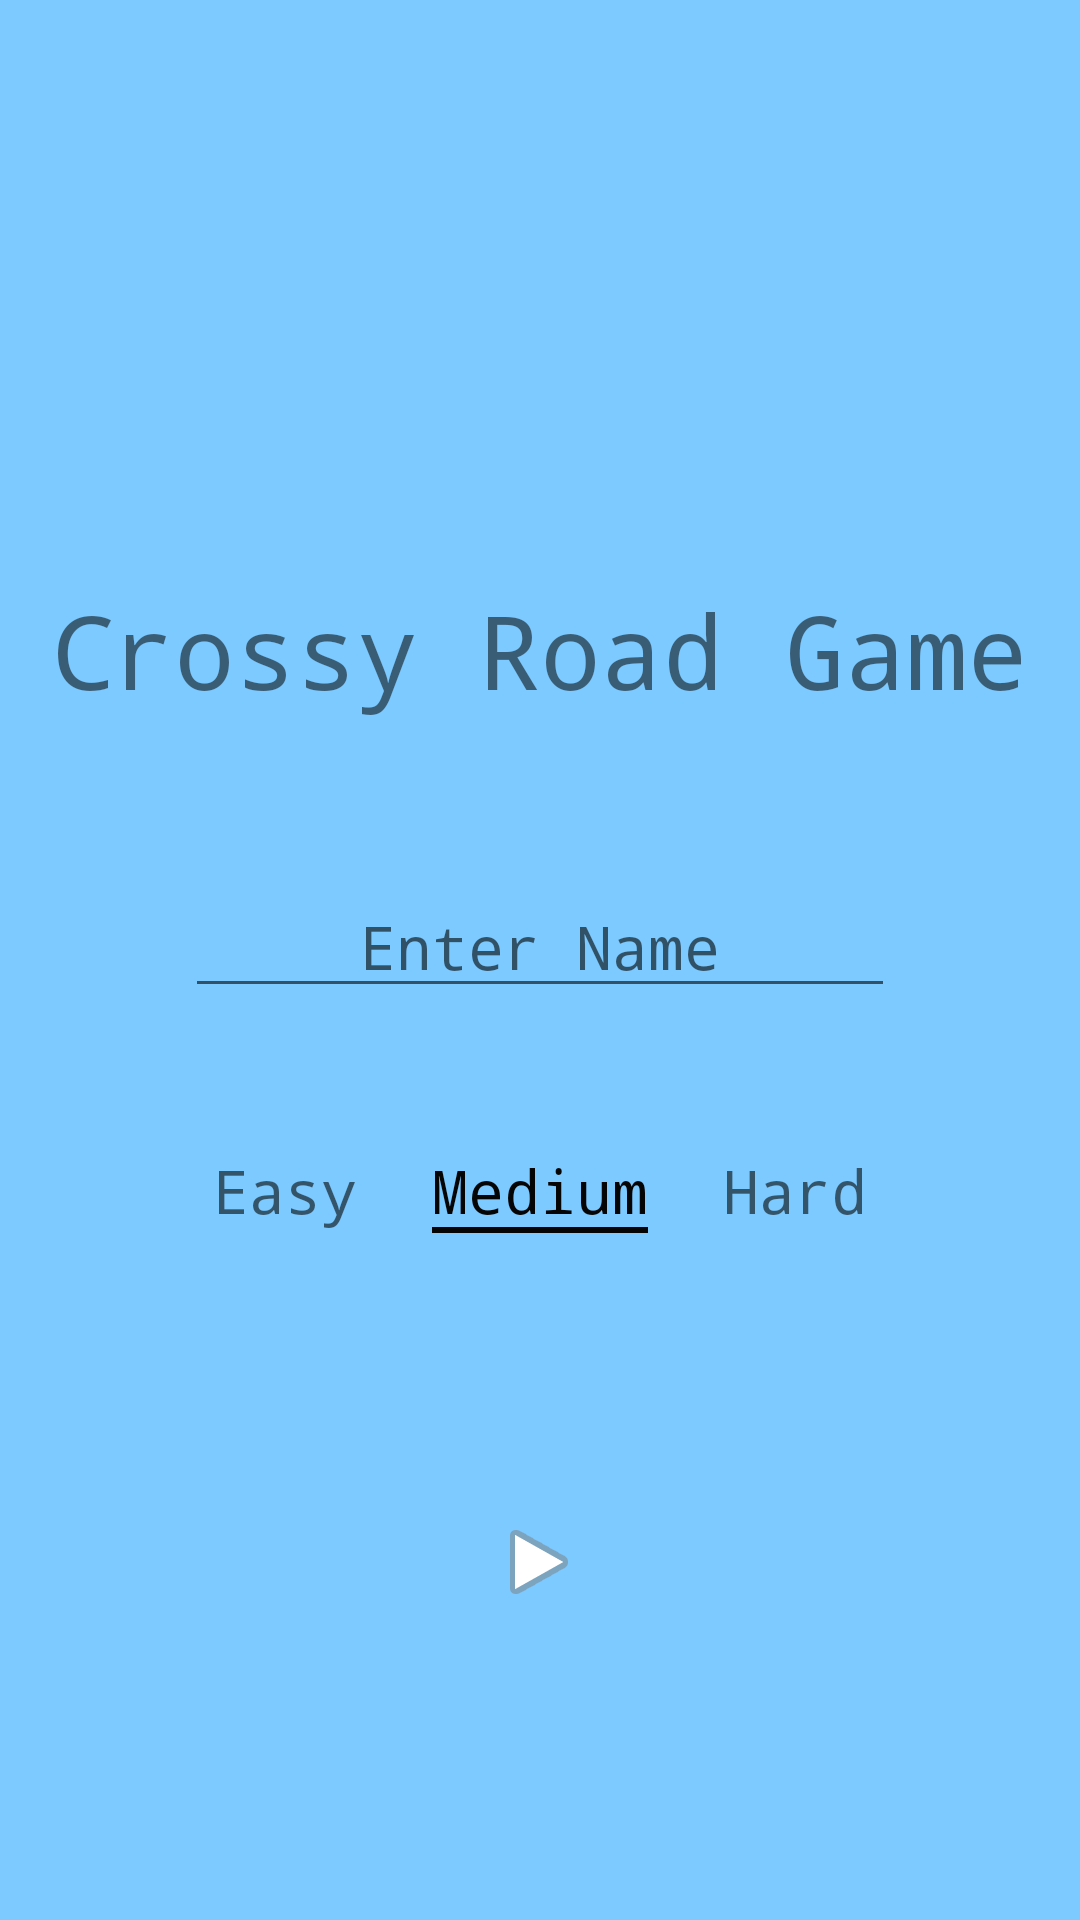

Layout XML and referenced resources for this Android screen:
<!-- AndroidManifest.xml: application theme Theme.CS2340Project -->
<!-- res/layout/activity_customization_screen.xml -->
<?xml version="1.0" encoding="utf-8"?>
<androidx.constraintlayout.widget.ConstraintLayout xmlns:android="http://schemas.android.com/apk/res/android"
    xmlns:app="http://schemas.android.com/apk/res-auto"
    xmlns:tools="http://schemas.android.com/tools"
    android:layout_width="match_parent"
    android:layout_height="match_parent"
    android:background="@color/background"
    tools:context=".CustomizationScreen">

    <TextView
        android:id="@+id/titleText"
        android:layout_width="wrap_content"
        android:layout_height="wrap_content"
        android:fontFamily="monospace"
        android:text="Crossy Road Game"
        android:textSize="34sp"
        app:layout_constraintBottom_toBottomOf="parent"
        app:layout_constraintEnd_toEndOf="parent"
        app:layout_constraintStart_toStartOf="parent"
        app:layout_constraintTop_toTopOf="parent"
        app:layout_constraintVertical_bias="0.326" />

    <EditText
        android:id="@+id/playerName"
        android:layout_width="wrap_content"
        android:layout_height="wrap_content"
        android:ems="10"
        android:fontFamily="monospace"
        android:hint="Enter Name"
        android:inputType="textPersonName"
        android:textAlignment="center"
        android:textSize="20sp"
        app:layout_constraintBottom_toBottomOf="parent"
        app:layout_constraintEnd_toEndOf="parent"
        app:layout_constraintStart_toStartOf="parent"
        app:layout_constraintTop_toBottomOf="@+id/titleText"
        app:layout_constraintVertical_bias="0.148" />

    <ImageButton
        android:id="@+id/imageButton"
        android:layout_width="85dp"
        android:layout_height="60dp"
        android:background="@drawable/rounded_corner"
        android:contentDescription="Play Game Button"
        android:backgroundTint="@color/btnColor"
        android:onClick="onPlayBtnClick"
        app:layout_constraintBottom_toBottomOf="parent"
        app:layout_constraintEnd_toEndOf="parent"
        app:layout_constraintHorizontal_bias="0.498"
        app:layout_constraintStart_toStartOf="parent"
        app:layout_constraintTop_toBottomOf="@+id/playerName"
        app:layout_constraintVertical_bias="0.634"
        app:srcCompat="@android:drawable/ic_media_play" />

    <RadioGroup
        android:id="@+id/radioGroup"
        android:layout_width="wrap_content"
        android:layout_height="wrap_content"
        android:checkedButton="@id/radio_medium"
        android:orientation="horizontal"
        app:layout_constraintBottom_toTopOf="@+id/imageButton"
        app:layout_constraintEnd_toEndOf="parent"
        app:layout_constraintStart_toStartOf="parent"
        app:layout_constraintTop_toBottomOf="@+id/playerName"
        app:layout_constraintVertical_bias="0.347">

        <RadioButton
            android:id="@+id/radio_easy"
            android:layout_width="match_parent"
            android:layout_height="wrap_content"
            android:button="@null"
            android:fontFamily="monospace"
            android:textColor="@color/unchecked"
            android:onClick="onRadioButtonClicked"
            android:text="Easy"
            android:textAlignment="center"
            android:textSize="20sp" />

        <RadioButton
            android:id="@+id/radio_medium"
            android:layout_width="match_parent"
            android:layout_height="match_parent"
            android:layout_marginLeft="25dp"
            android:textColor="@color/checked"
            android:background="@drawable/difficulty_checked"
            android:button="@null"
            android:fontFamily="monospace"
            android:onClick="onRadioButtonClicked"
            android:text="Medium"
            android:textAlignment="center"
            android:textSize="20sp" />

        <RadioButton
            android:id="@+id/radio_hard"
            android:layout_width="match_parent"
            android:layout_height="wrap_content"
            android:layout_marginLeft="25dp"
            android:textColor="@color/unchecked"
            android:button="@null"
            android:fontFamily="monospace"
            android:onClick="onRadioButtonClicked"
            android:text="Hard"
            android:textAlignment="center"
            android:textSize="20sp" />
    </RadioGroup>

</androidx.constraintlayout.widget.ConstraintLayout>
<!-- resources referenced by this layout -->
<resources>
  <color name="background">#AE3FB2FF</color>
  <color name="btnColor">#3F45FF</color>
  <color name="checked">#050505</color>
  <color name="unchecked">#99050505</color>
  <!-- drawable difficulty_checked (drawable) -->
  <?xml version="1.0" encoding="utf-8"?>
  <layer-list xmlns:android="http://schemas.android.com/apk/res/android">
      <item
          android:left="-5dp"
          android:right="-5dp"
          android:top="-5dp"
          android:bottom="10dp"
          android:color="@color/checked"
          >
          <shape
              android:shape="rectangle">
              <stroke
                  android:color="@color/checked"
                  android:width="2dp"/>
          </shape>
      </item>
  </layer-list>
  <style name="Theme.CS2340Project" parent="Theme.MaterialComponents.DayNight.NoActionBar">
          
          <item name="colorPrimary">@color/purple_500</item>
          <item name="colorPrimaryVariant">@color/purple_700</item>
          <item name="colorOnPrimary">@color/white</item>
          
          <item name="colorSecondary">@color/teal_200</item>
          <item name="colorSecondaryVariant">@color/teal_700</item>
          <item name="colorOnSecondary">@color/black</item>
          
          <item name="android:statusBarColor">?attr/colorPrimaryVariant</item>
          
      </style>
  <color name="purple_500">#FF6200EE</color>
  <color name="purple_700">#FF3700B3</color>
  <color name="white">#FFFFFFFF</color>
  <color name="teal_200">#FF03DAC5</color>
  <color name="teal_700">#FF018786</color>
  <color name="black">#FF000000</color>
</resources>
